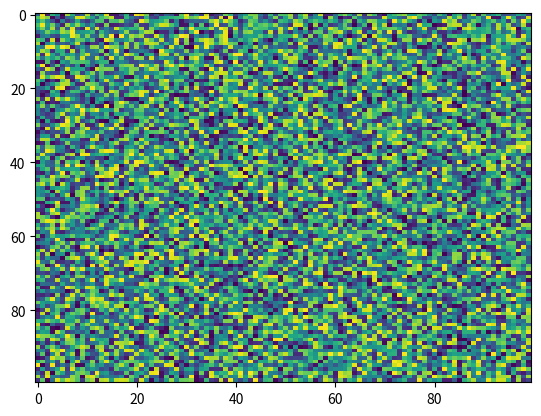

Source code (Python):
import matplotlib.pyplot as plt
import numpy as np
X = np.random.rand(100, 100)
plt.imshow(X, 'viridis', None, filterrad=4.0, filternorm=True, url=None, resample=None, alpha=None, data=None, aspect='auto', interpolation='nearest', interpolation_stage=None)
